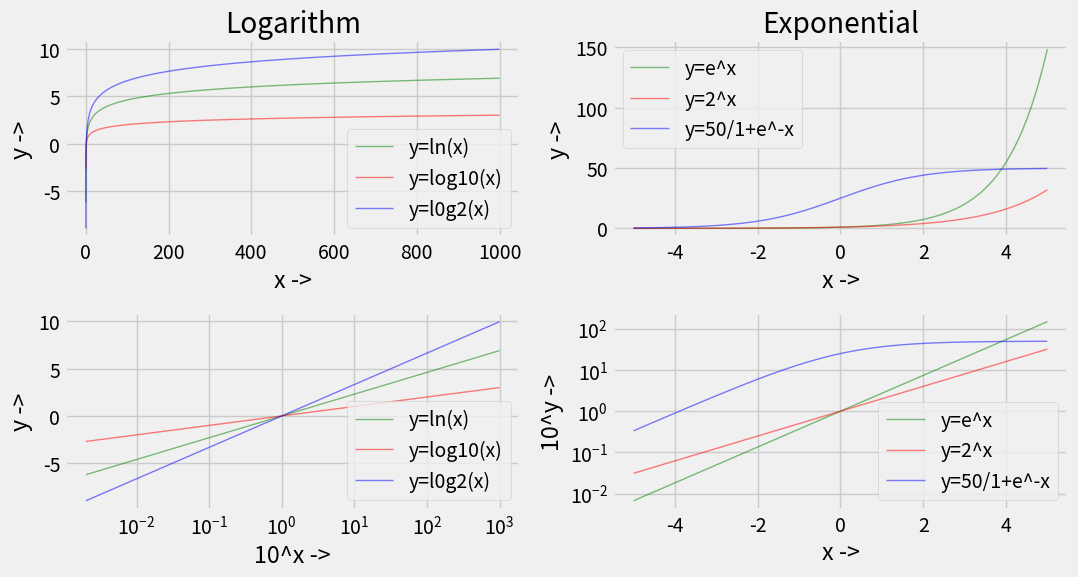

The script that saved this image: (Note: this script raises an exception after producing the figure.)
import numpy as np
from matplotlib import pyplot as plt
import math

plt.style.use('fivethirtyeight')
fig, ax = plt.subplots(2, 2, sharex=False, sharey=False, figsize=(11, 6))
x_val = np.linspace(0, 1000, 500001)[1:]
y_val1 = np.log(x_val)
y_val2 = np.log10(x_val)
y_val3 = np.log2(x_val)

ax[0][0].set_title('Logarithm')
ax[0][0].plot(x_val, y_val1, label="y=ln(x)", c='green', alpha=0.5, linewidth=1, linestyle='-')
ax[0][0].plot(x_val, y_val2, label="y=log10(x)", c='red', alpha=0.5, linewidth=1, linestyle='-')
ax[0][0].plot(x_val, y_val3, label="y=l0g2(x)", c='blue', alpha=0.5, linewidth=1, linestyle='-')
ax[0][0].set_xlabel("x ->")
ax[0][0].set_ylabel("y ->")
ax[0][0].legend(loc="lower right")

ax[1][0].plot(x_val, y_val1, label="y=ln(x)", c='green', alpha=0.5, linewidth=1, linestyle='-')
ax[1][0].plot(x_val, y_val2, label="y=log10(x)", c='red', alpha=0.5, linewidth=1, linestyle='-')
ax[1][0].plot(x_val, y_val3, label="y=l0g2(x)", c='blue', alpha=0.5, linewidth=1, linestyle='-')
ax[1][0].legend(loc="lower right")
ax[1][0].set_xlabel("10^x ->")
ax[1][0].set_ylabel("y ->")
ax[1][0].set_xscale('log')

x_val1 = np.linspace(-5, 5, 101)
y_val4 = np.exp(x_val1)
y_val5 = np.power(2, x_val1)
y_val6 = 50 / (1 + np.exp(-x_val1))

ax[0][1].set_title('Exponential')
ax[0][1].plot(x_val1, y_val4, label="y=e^x", c='green', alpha=0.5, linewidth=1, linestyle='-')
ax[0][1].plot(x_val1, y_val5, label="y=2^x", c='red', alpha=0.5, linewidth=1, linestyle='-')
ax[0][1].plot(x_val1, y_val6, label="y=50/1+e^-x", c='blue', alpha=0.5, linewidth=1, linestyle='-')
ax[0][1].set_xlabel("x ->")
ax[0][1].set_ylabel("y ->")
ax[0][1].legend(loc="upper left")

ax[1][1].plot(x_val1, y_val4, label="y=e^x", c='green', alpha=0.5, linewidth=1, linestyle='-')
ax[1][1].plot(x_val1, y_val5, label="y=2^x", c='red', alpha=0.5, linewidth=1, linestyle='-')
ax[1][1].plot(x_val1, y_val6, label="y=50/1+e^-x", c='blue', alpha=0.5, linewidth=1, linestyle='-')
ax[1][1].legend(loc="lower right")
ax[1][1].set_xlabel("x ->")
ax[1][1].set_ylabel("10^y ->")
ax[1][1].set_yscale('log')

plt.tight_layout()
plt.savefig('./plots/04Log_Exponential.png')
plt.show()
